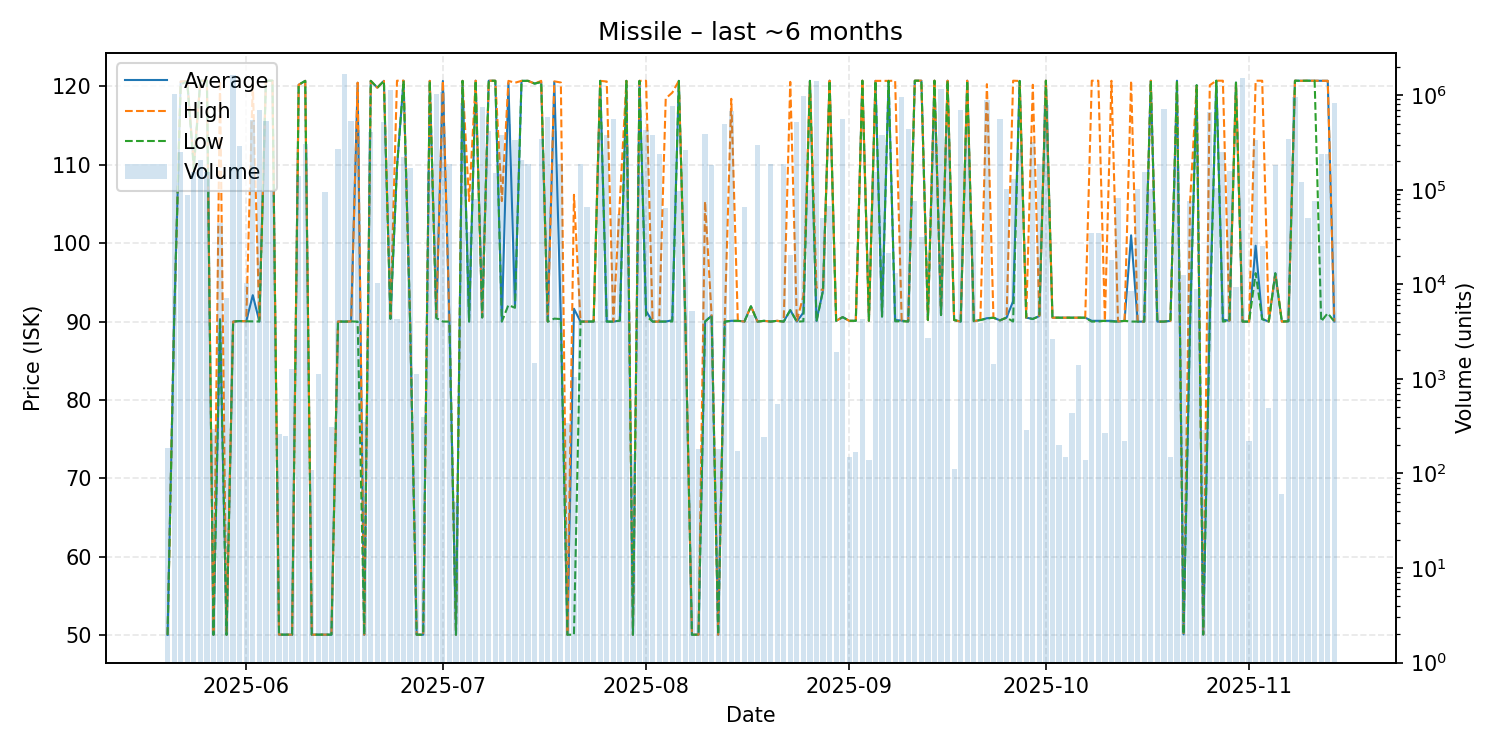

Values plotted in this chart, from the file beside it:
date, average, highest, lowest, order_count, volume
2025-05-20, 50.05, 50.05, 50.05, 14, 185
2025-05-21, 90.13, 90.13, 90.13, 24, 1017891
2025-05-22, 120.6, 120.6, 120.2, 19, 252210
2025-05-23, 120.6, 120.6, 120.6, 16, 87737
2025-05-24, 110, 110, 109.4, 20, 154862
2025-05-25, 120.7, 120.7, 120.7, 20, 205559
2025-05-26, 120.7, 120.7, 120.7, 19, 153728
2025-05-27, 50.06, 50.06, 50.06, 23, 296
2025-05-28, 90.32, 120.7, 90.32, 17, 44250
2025-05-29, 50.06, 50.06, 50.06, 24, 7196
2025-05-30, 90.0, 90.0, 90.0, 35, 1641069
2025-05-31, 90.07, 90.07, 90.07, 42, 290443
2025-06-01, 90.04, 90.04, 90.04, 25, 10413
2025-06-02, 93.37, 120.4, 90.03, 35, 549007
2025-06-03, 90.02, 90.02, 90.02, 48, 694924
2025-06-04, 120.7, 120.7, 120.7, 24, 532834
2025-06-05, 120.7, 120.7, 120.7, 17, 98048
2025-06-06, 50.08, 50.08, 50.08, 18, 260
2025-06-07, 50.08, 50.08, 50.08, 19, 250
2025-06-08, 50.08, 50.08, 50.08, 23, 1284
2025-06-09, 120.2, 120.2, 120.2, 15, 141193
2025-06-10, 120.7, 120.7, 120.7, 15, 304518
2025-06-11, 50.08, 50.08, 50.08, 10, 110
2025-06-12, 50.08, 50.08, 50.08, 23, 1139
2025-06-13, 50.07, 50.07, 50.07, 17, 94361
2025-06-14, 50.08, 50.08, 50.08, 20, 310
2025-06-15, 90.01, 90.01, 90.01, 30, 270372
2025-06-16, 90.0, 90.0, 90.0, 29, 1659080
2025-06-17, 90.02, 90.02, 90.02, 23, 529038
2025-06-18, 120.5, 120.5, 90.0, 21, 429464
2025-06-19, 50.07, 50.07, 50.07, 15, 351
2025-06-20, 120.7, 120.7, 120.7, 19, 410550
2025-06-21, 119.8, 119.8, 119.8, 28, 10215
2025-06-22, 120.7, 120.7, 120.7, 33, 521206
2025-06-23, 90.36, 90.79, 90.35, 33, 1136433
2025-06-24, 109.7, 120.7, 109.7, 22, 4290
2025-06-25, 120.7, 120.7, 120.7, 17, 224080
2025-06-26, 90.09, 90.09, 90.09, 22, 170543
2025-06-27, 50.07, 50.07, 50.07, 19, 1130
2025-06-28, 50.07, 50.07, 50.07, 21, 400
2025-06-29, 120.7, 120.7, 120.7, 23, 157304
2025-06-30, 90.55, 90.57, 90.44, 27, 1035991
2025-07-01, 120.7, 120.7, 90.01, 31, 1083399
2025-07-02, 90.0, 90.0, 90.0, 25, 188674
2025-07-03, 50.07, 50.07, 50.07, 5, 50
2025-07-04, 120.7, 120.7, 120.7, 23, 836303
2025-07-05, 90.01, 105.4, 90.01, 19, 36152
2025-07-06, 120.7, 120.7, 120.7, 29, 80116
2025-07-07, 90.53, 90.54, 90.53, 27, 753568
2025-07-08, 120.7, 120.7, 120.7, 20, 416758
2025-07-09, 120.7, 120.7, 120.7, 25, 148748
2025-07-10, 90.01, 105.4, 90.01, 24, 376834
2025-07-11, 120.4, 120.7, 92.11, 28, 491648
2025-07-12, 91.91, 120.5, 91.76, 24, 339353
2025-07-13, 120.7, 120.7, 120.7, 32, 205913
2025-07-14, 120.7, 120.7, 120.7, 21, 187630
2025-07-15, 120.3, 120.3, 120.3, 18, 1470
2025-07-16, 120.6, 120.7, 120.6, 27, 342756
2025-07-17, 90.0, 90.0, 90.0, 16, 581469
2025-07-18, 120.6, 120.6, 90.38, 27, 413461
... 119 more rows
